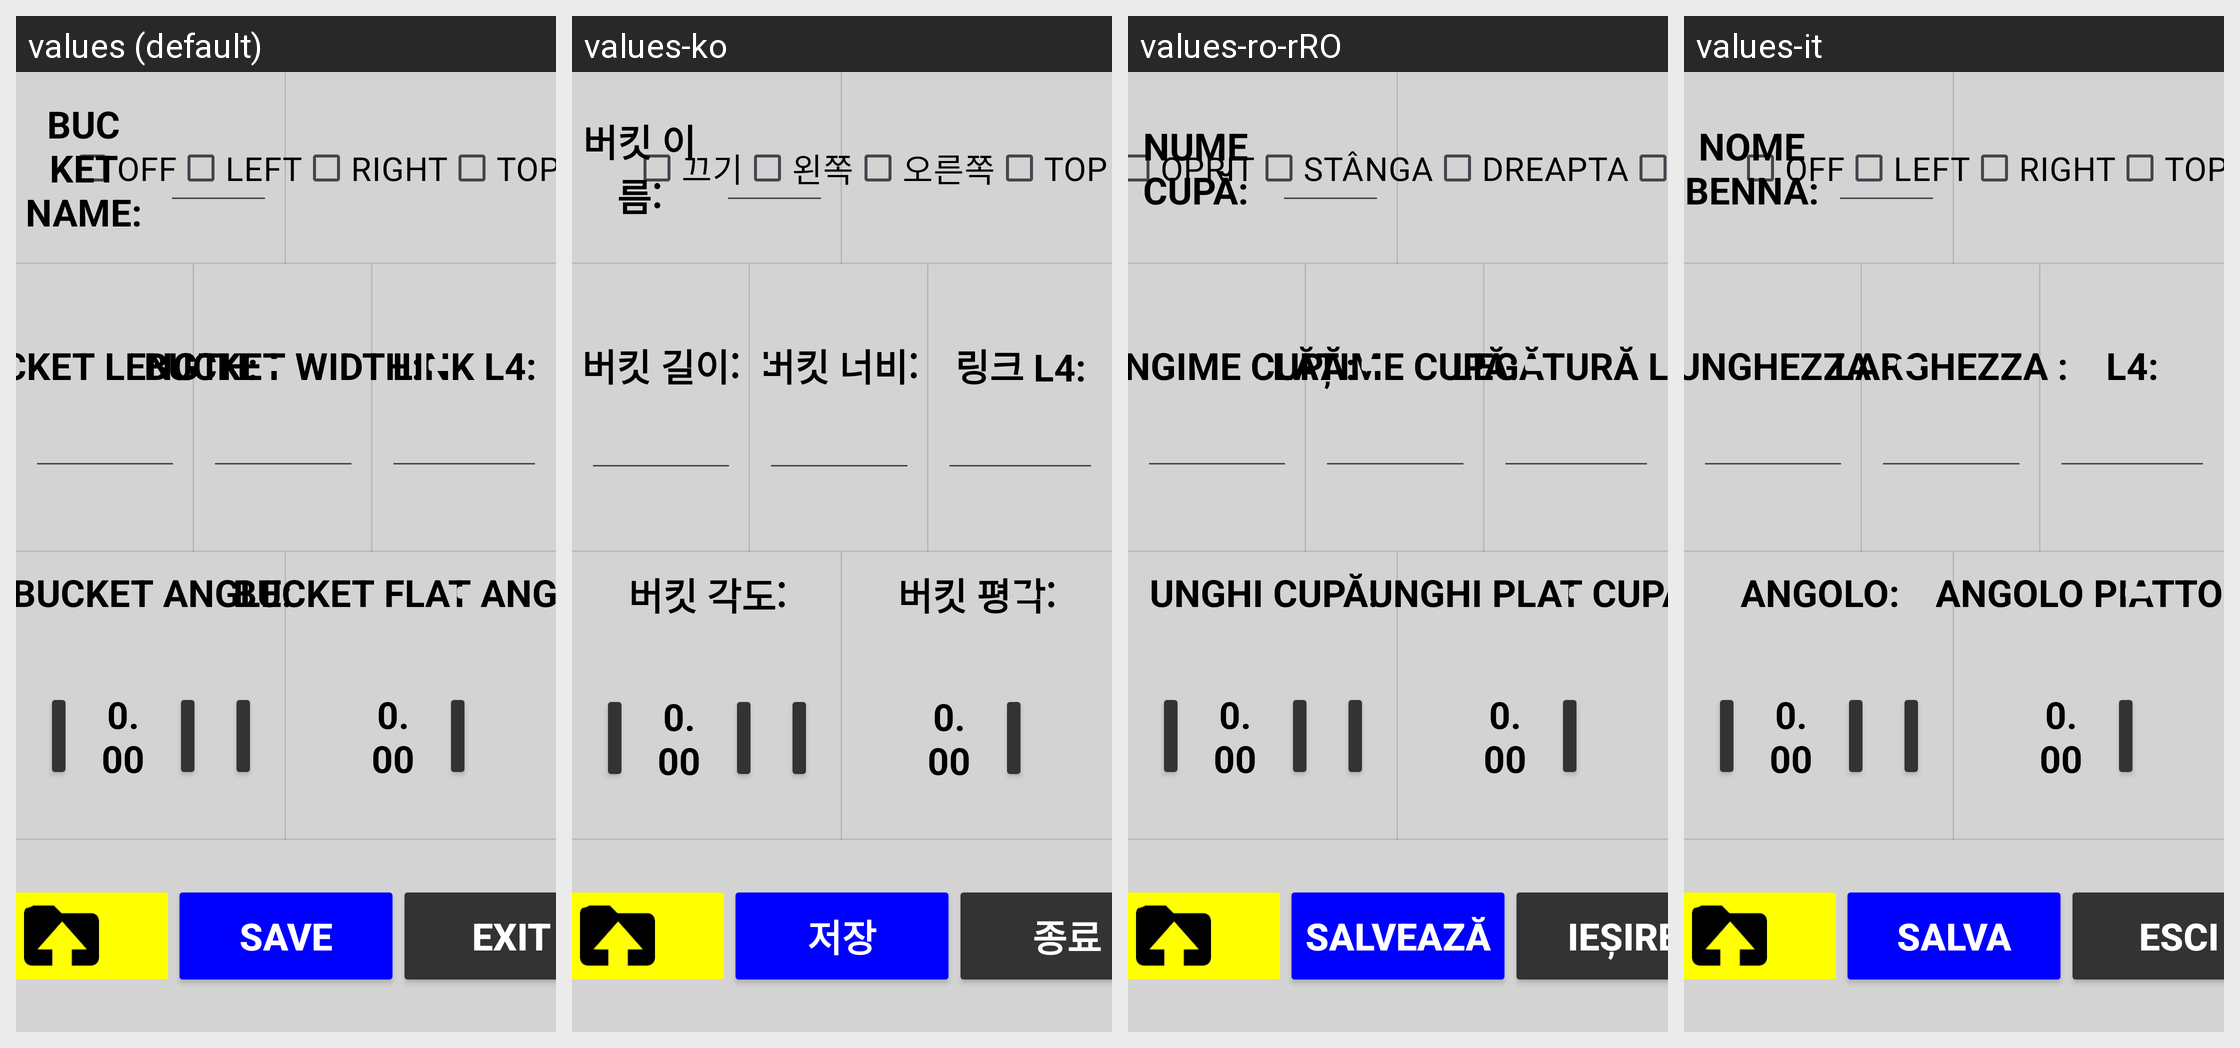

Strings drawn on this Android screen and how each of the app's shown locales translates them:
Android screen res/layout/activity_bucket_calib_2.xml rendered under 4 locales, left to right: values (default), values-ko, values-ro-rRO, values-it. Device: Nexus 5 (rendered at 1080×1920; each locale shown at half size, 540×960, under a caption strip naming it); theme Theme.Stx_dig.
Other locales in the repository, not shown: values-cs, values-da, values-de, values-el, values-en, values-es, values-fi, values-fr, values-is, values-ja, values-nl-rNL, values-no, values-pt, values-ru, values-sv, values-zh.
Strings drawn on this screen, with the default value and each locale's value (text and hints the layout hard-codes, and strings that could not be matched under every locale, appear in the picture but are not listed):

off
  values: OFF
  values-ko: 끄기
  values-ro-rRO: OPRIT
  values-it: OFF

left
  values: LEFT
  values-ko: 왼쪽
  values-ro-rRO: STÂNGA
  values-it: LEFT

right
  values: RIGHT
  values-ko: 오른쪽
  values-ro-rRO: DREAPTA
  values-it: RIGHT

save
  values: SAVE
  values-ko: 저장
  values-ro-rRO: SALVEAZĂ
  values-it: SALVA

exit
  values: EXIT
  values-ko: 종료
  values-ro-rRO: IEȘIRE
  values-it: ESCI

bucket_name
  values: BUCKET NAME:
  values-ko: 버킷 이름:
  values-ro-rRO: NUME CUPĂ:
  values-it: NOME BENNA:

bucket_length
  values: BUCKET LENGTH:
  values-ko: 버킷 길이:
  values-ro-rRO: LUNGIME CUPĂ:
  values-it: LUNGHEZZA :

bucket_width
  values: BUCKET WIDTH:
  values-ko: 버킷 너비:
  values-ro-rRO: LĂȚIME CUPĂ:
  values-it: LARGHEZZA :

Linkage_L4
  values: LINK L4:
  values-ko: 링크 L4:
  values-ro-rRO: LEGĂTURĂ L4:
  values-it: L4:

bucket_angle
  values: BUCKET ANGLE:
  values-ko: 버킷 각도:
  values-ro-rRO: UNGHI CUPĂ:
  values-it: ANGOLO:

bucket_flat_angle
  values: BUCKET FLAT ANGLE:
  values-ko: 버킷 평각:
  values-ro-rRO: UNGHI PLAT CUPĂ:
  values-it: ANGOLO PIATTO :
